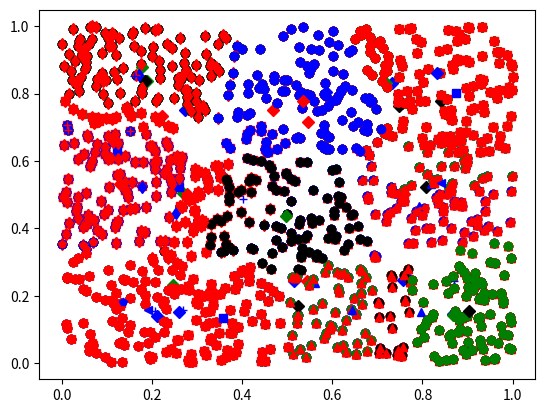

Source code (Python):
import numpy as np
import matplotlib.pyplot as plt
import time

M = 1000
N = 2


def createdata():
    data = np.zeros((M, N))
    for i in range(M):
        for j in range(N):
            data[i][j] = np.random.rand()
    return data


def caldistance(x, y):
    return np.sqrt(np.sum(np.power(x - y, 2)))


def kmeans(data, k):
    center = initcenter(data, k)
    cluster = np.zeros((M, 2))
    flag = True
    t1 = time.time()
    while flag:
        flag = False
        for i in range(M):
            min_distance = np.inf
            min_index = -1
            for j in range(k):
                distance = caldistance(center[j, :], data[i, :])
                if distance < min_distance:
                    min_distance = distance
                    min_index = j
            if int(cluster[i, 0]) != min_index:
                flag = True
            cluster[i, :] = min_index, min_distance ** 2
        for i in range(k):
            pointincluster = data[np.nonzero(cluster[:, 0] == i)[0]]
            center[i, :] = np.mean(pointincluster, axis=0)
    t2 = time.time()
    print("{0}-means cost {1} second".format(k, t2 - t1))
    return center, cluster


def initcenter(data, k):
    center = np.zeros((k, N))
    for i in range(N):
        min = np.min(data[:, i])
        max = np.max(data[:, i])
        for j in range(k):
            center[j, i] = min + (max - min) * np.random.rand()
    return center


if __name__ == '__main__':
    data = createdata()
    for k in range(2, 11):
        center, cluster = kmeans(data, k)
        print(center.shape)

        mark1 = ['or', 'ob', 'og', 'ok', '^r', '+r', 'sr', 'dr', '<r', 'pr']
        for i in range(M):
            plt.plot(data[i, 0], data[i, 1], mark1[int(cluster[i, 0])])
        mark2 = ['Db', 'Dr', 'Dk', 'Dg', '^b', '+b', 'sb', 'db', '<b', 'pb']
        for i in range(k):
            plt.plot(center[i, 0], center[i, 1], mark2[i])
        plt.show()
